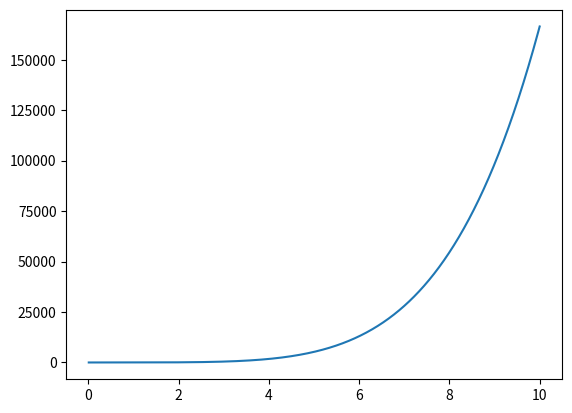

Write Python code to recreate this figure.
import time as t
import matplotlib.pyplot as plt
# mass, velocity, accln, disp, time
# interaction force every loop
# inputs --> thrust increments -> new_accl, and continous parameters
# some step function --> steps through iterations

time = 0

class Spacecraft:
	def __init__(self, name, mass, velocity, accln, x_pos):
		self.name = name
		self.mass = mass
		self.velocity = velocity
		self.accln = accln
		self.x_pos = x_pos

	def step_Function(self):
		global time
		# MASS CONSTANT
		time_step = 0.01 
		time += time_step
		self.x_pos += self.velocity * time_step
		self.velocity += self.accln * time_step
		self.accln += time ** 2

						
	def display_Status(self):
		global time
		print("TIME     -->", time)
		print("CRAFT    -->", self.name)
		print("MASS     --> ", self.mass)
		print("VELOCITY --> ", self.velocity)
		print("ACCLRTION--> ", self.accln)
		print("POSITION --> ", self.x_pos)
		print("\n")	

chaser = Spacecraft("CHASER", 100, 10, 2, 0)

x_list = []
t_list = []

for i in range(0, 1000):
	chaser.display_Status()
	chaser.step_Function()
	
	x_list.append(chaser.x_pos)
	t_list.append(time)

plt.plot(t_list, x_list)
plt.show()